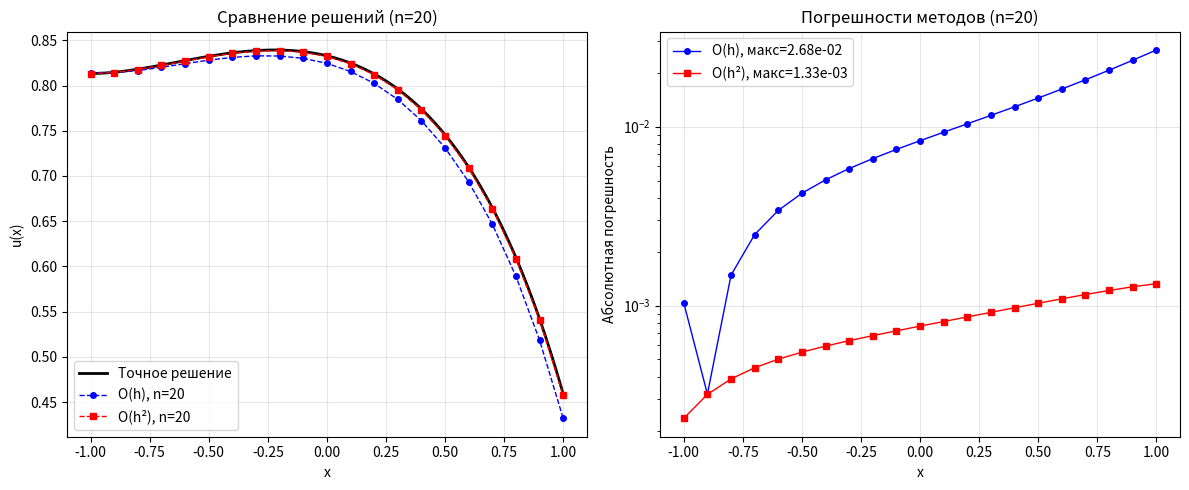

Write the Python code that produced this figure.
import numpy as np
import matplotlib.pyplot as plt
from scipy.integrate import solve_bvp
from scipy.sparse import diags
from scipy.sparse.linalg import spsolve

# [redacted]
a, b = -1.0, 1.0
n_values = [10, 20]

# Коэффициенты уравнения
def p(x):
    return (4 + x) / (5 + 2 * x)


def q(x):
    return x / 2 - 1


def r(x):
    return 1 + np.exp(x / 2)


def f(x):
    return 2 + x


def ode(x, y):
    return np.vstack((y[1], (q(x) * y[1] + r(x) * y[0] - f(x)) / p(x)))


def bc(ya, yb):
    return np.array([ya[1], yb[1] + 2 * yb[0]])


x_exact = np.linspace(a, b, 1001)
y_init = np.zeros((2, x_exact.size))
sol = solve_bvp(ode, bc, x_exact, y_init, max_nodes=10000)


def y_exact_func(x):
    return sol.sol(x)[0]


print("=" * 85)
print("Вариант 7: -(4+x)/(5+2x)*u'' + (x/2-1)*u' + (1+exp(x/2))*u = 2+x")
print("          u'(-1)=0, u'(1)+2u(1)=0")
print("=" * 85)

all_results = []

for n in n_values:
    h = (b - a) / n
    x = np.linspace(a, b, n + 1)
    y_exact = y_exact_func(x)

    # Метод O(h)
    main_diag = np.zeros(n + 1)
    lower_diag = np.zeros(n)
    upper_diag = np.zeros(n)
    rhs = np.zeros(n + 1)

    main_diag[0] = 1
    upper_diag[0] = -1

    for i in range(1, n):
        xi = x[i]
        A_i = -p(xi) - (h / 2) * q(xi)
        B_i = 2 * p(xi) + h ** 2 * r(xi)
        C_i = -p(xi) + (h / 2) * q(xi)

        lower_diag[i - 1] = A_i
        main_diag[i] = B_i
        upper_diag[i] = C_i
        rhs[i] = h ** 2 * f(xi)

    lower_diag[n - 1] = -1
    main_diag[n] = 2 * h + 1

    A_mat = diags([main_diag, lower_diag, upper_diag], [0, -1, 1], format='csc')
    y_O1 = spsolve(A_mat, rhs)

    # Метод O(h²)
    x_shifted = a - h / 2 + np.arange(0, n + 2) * h

    main_diag2 = np.zeros(n + 2)
    lower_diag2 = np.zeros(n + 1)
    upper_diag2 = np.zeros(n + 1)
    rhs2 = np.zeros(n + 2)

    main_diag2[0] = 1
    upper_diag2[0] = -1

    for i in range(1, n + 1):
        xi = x_shifted[i]
        A_i = -p(xi) - (h / 2) * q(xi)
        B_i = 2 * p(xi) + h ** 2 * r(xi)
        C_i = -p(xi) + (h / 2) * q(xi)

        lower_diag2[i - 1] = A_i
        main_diag2[i] = B_i
        upper_diag2[i] = C_i
        rhs2[i] = h ** 2 * f(xi)

    lower_diag2[n] = h - 1
    main_diag2[n + 1] = h + 1

    A_mat2 = diags([main_diag2, lower_diag2, upper_diag2], [0, -1, 1], format='csc')
    y_shifted = spsolve(A_mat2, rhs2)

    y_O2 = np.zeros(n + 1)
    for i in range(n + 1):
        y_O2[i] = (y_shifted[i] + y_shifted[i + 1]) / 2

    err_O1_L2 = np.sqrt(h * np.sum((y_O1 - y_exact) ** 2))
    err_O1_max = np.max(np.abs(y_O1 - y_exact))
    err_O2_L2 = np.sqrt(h * np.sum((y_O2 - y_exact) ** 2))
    err_O2_max = np.max(np.abs(y_O2 - y_exact))

    all_results.append({
        'n': n, 'h': h, 'x': x, 'y_exact': y_exact,
        'y_O1': y_O1, 'y_O2': y_O2,
        'err_O1_L2': err_O1_L2, 'err_O1_max': err_O1_max,
        'err_O2_L2': err_O2_L2, 'err_O2_max': err_O2_max
    })

# Таблицы
print("\nТаблица результатов")
print("-" * 85)
print(f"{'n':<6} {'h':<8} {'Метод':<10} {'L2-погрешность':<20} {'Макс.погрешность':<20}")
print("-" * 85)

for res in all_results:
    print(f"{res['n']:<6} {res['h']:<8.4f} {'O(h)':<10} {res['err_O1_L2']:<20.6e} {res['err_O1_max']:<20.6e}")
    print(f"{' ':<6} {' ':<8} {'O(h²)':<10} {res['err_O2_L2']:<20.6e} {res['err_O2_max']:<20.6e}")
    print("-" * 85)

print("\nТаблица значений в узлах (n=10)")
print("-" * 85)
print(f"{'x':<10} {'Точное':<15} {'O(h)':<15} {'O(h²)':<15} {'|O(h²)-Точн.|':<15}")
print("-" * 85)

res_10 = all_results[0]
for i in range(0, 11):
    x_val = res_10['x'][i]
    exact = res_10['y_exact'][i]
    O1 = res_10['y_O1'][i]
    O2 = res_10['y_O2'][i]
    diff = np.abs(O2 - exact)
    print(f"{x_val:<10.2f} {exact:<15.6e} {O1:<15.6e} {O2:<15.6e} {diff:<15.6e}")

print("=" * 85)

# Графики решений
plt.figure(figsize=(12, 5))

# График решений для n=10
plt.subplot(1, 2, 1)
res_20 = all_results[1]
x_fine = np.linspace(a, b, 200)
y_exact_fine = y_exact_func(x_fine)

plt.plot(x_fine, y_exact_fine, 'k-', linewidth=2, label='Точное решение')
plt.plot(res_20['x'], res_20['y_O1'], 'bo--', linewidth=1, markersize=4, label=f'O(h), n={res_20["n"]}')
plt.plot(res_20['x'], res_20['y_O2'], 'rs--', linewidth=1, markersize=4, label=f'O(h²), n={res_20["n"]}')

plt.xlabel('x')
plt.ylabel('u(x)')
plt.title('Сравнение решений (n=20)')
plt.legend()
plt.grid(True, alpha=0.3)
plt.tight_layout()

# График погрешностей для n=20
plt.subplot(1, 2, 2)
x_20 = res_20['x']
err_O1 = np.abs(res_20['y_O1'] - res_20['y_exact'])
err_O2 = np.abs(res_20['y_O2'] - res_20['y_exact'])

plt.plot(x_20, err_O1, 'b-o', linewidth=1, markersize=4, label=f'O(h), макс={err_O1.max():.2e}')
plt.plot(x_20, err_O2, 'r-s', linewidth=1, markersize=4, label=f'O(h²), макс={err_O2.max():.2e}')

plt.xlabel('x')
plt.ylabel('Абсолютная погрешность')
plt.title('Погрешности методов (n=20)')
plt.legend()
plt.grid(True, alpha=0.3)
plt.yscale('log')
plt.tight_layout()

plt.show()

# Вывод
print("\nВвыводы:")
print(f"1. Метод O(h²) дает погрешность в {all_results[0]['err_O1_L2'] / all_results[0]['err_O2_L2']:.1f} раз")
print(f"   меньше, чем метод O(h) для n=10")
print(f"2. Метод O(h²) дает погрешность в {all_results[1]['err_O1_L2'] / all_results[1]['err_O2_L2']:.1f} раз")
print(f"   меньше, чем метод O(h) для n=20")
print("3. С уменьшением шага h погрешности уменьшаются для обоих методов")